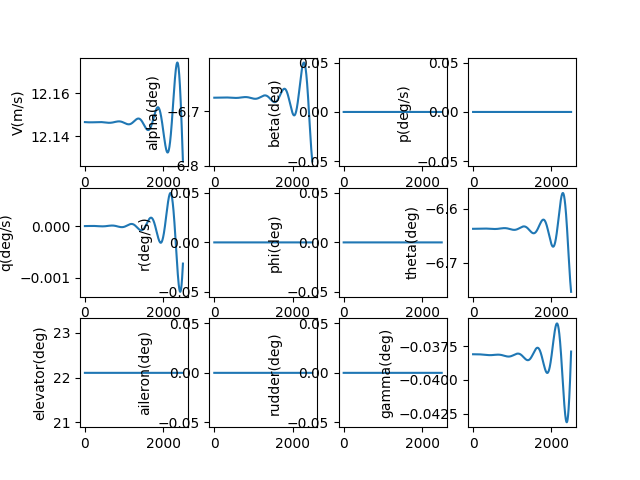

The file beside this chart, header and first rows:
, V(m/s), alpha(deg), beta(deg), p(deg/s), q(deg/s), r(deg/s), phi(deg), theta(deg), elevator(deg), aileron(deg), rudder(deg), gamma(deg), pb, qc, rb, CD_act, CL_act, Cm_act, CY_act, Cr_act, Cn_act
1.0, 12.15, -6.675, 0.0, 0.0, -2.007486465769045e-09, 0.0, 0.0, -6.637, 22.1, 0.0, 0.0, -0.0381, 0.0, -5.6936306787319284e-09, 0.0, 0.04073, 0.004767, -0.2416, 0.0, 0.0, 0.0
2.0, 12.15, -6.675, 0.0, 0.0, -3.569426649402887e-09, 0.0, 0.0, -6.637, 22.1, 0.0, 0.0, -0.0381, 0.0, -1.012360476148565e-08, 0.0, 0.04073, 0.004767, -0.2416, 0.0, 0.0, 0.0
3.0, 12.15, -6.675, 0.0, 0.0, -4.689514801548287e-09, 0.0, 0.0, -6.637, 22.1, 0.0, 0.0, -0.0381, 0.0, -1.330039940831858e-08, 0.0, 0.04073, 0.004767, -0.2416, 0.0, 0.0, 0.0
4.0, 12.15, -6.675, 0.0, 0.0, -5.371448682349616e-09, 0.0, 0.0, -6.637, 22.1, 0.0, 0.0, -0.0381, 0.0, -1.5234501744607288e-08, 0.0, 0.04073, 0.004767, -0.2416, 0.0, 0.0, 0.0
5.0, 12.15, -6.675, 0.0, 0.0, -5.618930255263036e-09, 0.0, 0.0, -6.637, 22.1, 0.0, 0.0, -0.0381, 0.0, -1.5936410828668905e-08, 0.0, 0.04073, 0.004767, -0.2416, 0.0, 0.0, 0.0
6.0, 12.15, -6.675, 0.0, 0.0, -5.435666371018124e-09, 0.0, 0.0, -6.637, 22.1, 0.0, 0.0, -0.0381, 0.0, -1.541663959144621e-08, 0.0, 0.04073, 0.004767, -0.2416, 0.0, 0.0, 0.0
7.0, 12.15, -6.675, 0.0, 0.0, -4.825369429849463e-09, 0.0, 0.0, -6.637, 22.1, 0.0, 0.0, -0.0381, 0.0, -1.3685716714569202e-08, 0.0, 0.04073, 0.004767, -0.2416, 0.0, 0.0, 0.0
8.0, 12.15, -6.675, 0.0, 0.0, -3.791758034764618e-09, 0.0, 0.0, -6.637, 22.1, 0.0, 0.0, -0.0381, 0.0, -1.0754188483001067e-08, 0.0, 0.04073, 0.004767, -0.2416, 0.0, 0.0, 0.0
9.0, 12.15, -6.675, 0.0, 0.0, -2.3385576260810096e-09, 0.0, 0.0, -6.637, 22.1, 0.0, 0.0, -0.0381, 0.0, -6.6326205845657035e-09, 0.0, 0.04073, 0.004767, -0.2416, 0.0, 0.0, 0.0
10.0, 12.15, -6.675, 0.0, 0.0, -4.695011013596132e-10, 0.0, 0.0, -6.637, 22.1, 0.0, 0.0, -0.0381, 0.0, -1.3315998680641952e-09, 0.0, 0.04073, 0.004767, -0.2416, 0.0, 0.0, 0.0
11.0, 12.15, -6.675, 0.0, 0.0, 1.811670579220649e-09, 0.0, 0.0, -6.637, 22.1, 0.0, 0.0, -0.0381, 0.0, 5.138263939895556e-09, 0.0, 0.04073, 0.004767, -0.2416, 0.0, 0.0, 0.0
12.0, 12.15, -6.675, 0.0, 0.0, 4.501207802452364e-09, 0.0, 0.0, -6.637, 22.1, 0.0, 0.0, -0.0381, 0.0, 1.276633656050367e-08, 0.0, 0.04073, 0.004767, -0.2416, 0.0, 0.0, 0.0
13.0, 12.15, -6.675, 0.0, 0.0, 7.59535172655679e-09, 0.0, 0.0, -6.637, 22.1, 0.0, 0.0, -0.0381, 0.0, 2.1541957530515136e-08, 0.0, 0.04073, 0.004767, -0.2416, 0.0, 0.0, 0.0
14.0, 12.15, -6.675, 0.0, 0.0, 1.1090333720585155e-08, 0.0, 0.0, -6.637, 22.1, 0.0, 0.0, -0.0381, 0.0, 3.145443861239566e-08, 0.0, 0.04073, 0.004767, -0.2416, 0.0, 0.0, 0.0
15.0, 12.15, -6.675, 0.0, 0.0, 1.4982374820304692e-08, 0.0, 0.0, -6.637, 22.1, 0.0, 0.0, -0.0381, 0.0, 4.249306225121621e-08, 0.0, 0.04073, 0.004767, -0.2416, 0.0, 0.0, 0.0
16.0, 12.15, -6.675, 0.0, 0.0, 1.926768519481539e-08, 0.0, 0.0, -6.637, 22.1, 0.0, 0.0, -0.0381, 0.0, 5.464708006197689e-08, 0.0, 0.04073, 0.004767, -0.2416, 0.0, 0.0, 0.0
17.0, 12.15, -6.675, 0.0, 0.0, 2.39424636325585e-08, 0.0, 0.0, -6.637, 22.1, 0.0, 0.0, -0.0381, 0.0, 6.790571137192482e-08, 0.0, 0.04073, 0.004767, -0.2416, 0.0, 0.0, 0.0
18.0, 12.15, -6.675, 0.0, 0.0, 2.9002897037601657e-08, 0.0, 0.0, -6.637, 22.1, 0.0, 0.0, -0.0381, 0.0, 8.22581417920139e-08, 0.0, 0.04073, 0.004767, -0.2416, 0.0, 0.0, 0.0
19.0, 12.15, -6.675, 0.0, 0.0, 3.444515994435809e-08, 0.0, 0.0, -6.637, 22.1, 0.0, 0.0, -0.0381, 0.0, 9.769352184064278e-08, 0.0, 0.04073, 0.004767, -0.2416, 0.0, 0.0, 0.0
20.0, 12.15, -6.675, 0.0, 0.0, 4.026541404380463e-08, 0.0, 0.0, -6.637, 22.1, 0.0, 0.0, -0.0381, 0.0, 1.1420096560000157e-07, 0.0, 0.04073, 0.004767, -0.2416, 0.0, 0.0, 0.0
21.0, 12.15, -6.675, 0.0, 0.0, 4.64598077254168e-08, 0.0, 0.0, -6.637, 22.1, 0.0, 0.0, -0.0381, 0.0, 1.3176954941699114e-07, 0.0, 0.04073, 0.004767, -0.2416, 0.0, 0.0, 0.0
22.0, 12.15, -6.675, 0.0, 0.0, 5.30244756355572e-08, 0.0, 0.0, -6.637, 22.1, 0.0, 0.0, -0.0381, 0.0, 1.5038831065080347e-07, 0.0, 0.04073, 0.004767, -0.2416, 0.0, 0.0, 0.0
23.0, 12.15, -6.675, 0.0, 0.0, 5.995553824579705e-08, 0.0, 0.0, -6.637, 22.1, 0.0, 0.0, -0.0381, 0.0, 1.7004624644867074e-07, 0.0, 0.04073, 0.004767, -0.2416, 0.0, 0.0, 0.0
24.0, 12.15, -6.675, 0.0, 0.0, 6.72491014387483e-08, 0.0, 0.0, -6.637, 22.1, 0.0, 0.0, -0.0381, 0.0, 1.907323125712743e-07, 0.0, 0.04073, 0.004767, -0.2416, 0.0, 0.0, 0.0
25.0, 12.15, -6.675, 0.0, 0.0, 7.49012561069075e-08, 0.0, 0.0, -6.637, 22.1, 0.0, 0.0, -0.0381, 0.0, 2.124354222550544e-07, 0.0, 0.04073, 0.004767, -0.2416, 0.0, 0.0, 0.0
26.0, 12.15, -6.675, 0.0, 0.0, 8.29080777658645e-08, 0.0, 0.0, -6.637, 22.1, 0.0, 0.0, -0.0381, 0.0, 2.3514444511525853e-07, 0.0, 0.04073, 0.004767, -0.2416, 0.0, 0.0, 0.0
27.0, 12.15, -6.675, 0.0, 0.0, 9.126562618423287e-08, 0.0, 0.0, -6.637, 22.1, 0.0, 0.0, -0.0381, 0.0, 2.5884820609641233e-07, 0.0, 0.04073, 0.004767, -0.2416, 0.0, 0.0, 0.0
28.0, 12.15, -6.675, 0.0, 0.0, 9.996994502240032e-08, 0.0, 0.0, -6.637, 22.1, 0.0, 0.0, -0.0381, 0.0, 2.835354844478038e-07, 0.0, 0.04073, 0.004767, -0.2416, 0.0, 0.0, 0.0
29.0, 12.15, -6.675, 0.0, 0.0, 1.0901706148830757e-07, 0.0, 0.0, -6.637, 22.1, 0.0, 0.0, -0.0381, 0.0, 3.091950127472605e-07, 0.0, 0.04073, 0.004767, -0.2416, 0.0, 0.0, 0.0
30.0, 12.15, -6.675, 0.0, 0.0, 1.1840298601029908e-07, 0.0, 0.0, -6.637, 22.1, 0.0, 0.0, -0.0381, 0.0, 3.3581547597334377e-07, 0.0, 0.04073, 0.004767, -0.2416, 0.0, 0.0, 0.0
31.0, 12.15, -6.675, 0.0, 0.0, 1.2812371191621108e-07, 0.0, 0.0, -6.637, 22.1, 0.0, 0.0, -0.0381, 0.0, 3.6338551059523095e-07, 0.0, 0.04073, 0.004767, -0.2416, 0.0, 0.0, 0.0
32.0, 12.15, -6.675, 0.0, 0.0, 1.3817521513377106e-07, 0.0, 0.0, -6.637, 22.1, 0.0, 0.0, -0.0381, 0.0, 3.9189370372303885e-07, 0.0, 0.04073, 0.004767, -0.2416, 0.0, 0.0, 0.0
33.0, 12.15, -6.675, 0.0, 0.0, 1.4855345390195448e-07, 0.0, 0.0, -6.637, 22.1, 0.0, 0.0, -0.0381, 0.0, 4.213285922892227e-07, 0.0, 0.04073, 0.004767, -0.2416, 0.0, 0.0, 0.0
34.0, 12.15, -6.675, 0.0, 0.0, 1.5925436849484222e-07, 0.0, 0.0, -6.637, 22.1, 0.0, 0.0, -0.0381, 0.0, 4.516786622654272e-07, 0.0, 0.04073, 0.004767, -0.2416, 0.0, 0.0, 0.0
35.0, 12.15, -6.675, 0.0, 0.0, 1.70273880960053e-07, 0.0, 0.0, -6.637, 22.1, 0.0, 0.0, -0.0381, 0.0, 4.829323479206742e-07, 0.0, 0.04073, 0.004767, -0.2416, 0.0, 0.0, 0.0
36.0, 12.15, -6.675, 0.0, 0.0, 1.8160789487166973e-07, 0.0, 0.0, -6.637, 22.1, 0.0, 0.0, -0.0381, 0.0, 5.150780311206565e-07, 0.0, 0.04073, 0.004767, -0.2416, 0.0, 0.0, 0.0
37.0, 12.15, -6.675, 0.0, 0.0, 1.9325229509630865e-07, 0.0, 0.0, -6.637, 22.1, 0.0, 0.0, -0.0381, 0.0, 5.481040406643056e-07, 0.0, 0.04073, 0.004767, -0.2416, 0.0, 0.0, 0.0
38.0, 12.15, -6.675, 0.0, 0.0, 2.0520294757229647e-07, 0.0, 0.0, -6.637, 22.1, 0.0, 0.0, -0.0381, 0.0, 5.819986516575355e-07, 0.0, 0.04073, 0.004767, -0.2416, 0.0, 0.0, 0.0
39.0, 12.15, -6.675, 0.0, 0.0, 2.1745569910379368e-07, 0.0, 0.0, -6.637, 22.1, 0.0, 0.0, -0.0381, 0.0, 6.167500849293756e-07, 0.0, 0.04073, 0.004767, -0.2416, 0.0, 0.0, 0.0
40.0, 12.15, -6.675, 0.0, 0.0, 2.300063771663323e-07, 0.0, 0.0, -6.637, 22.1, 0.0, 0.0, -0.0381, 0.0, 6.52346506480477e-07, 0.0, 0.04073, 0.004767, -0.2416, 0.0, 0.0, 0.0
41.0, 12.15, -6.675, 0.0, 0.0, 2.42850789725595e-07, 0.0, 0.0, -6.637, 22.1, 0.0, 0.0, -0.0381, 0.0, 6.88776026969173e-07, 0.0, 0.04073, 0.004767, -0.2416, 0.0, 0.0, 0.0
42.0, 12.15, -6.675, 0.0, 0.0, 2.5598472507236243e-07, 0.0, 0.0, -6.637, 22.1, 0.0, 0.0, -0.0381, 0.0, 7.260267012433944e-07, 0.0, 0.04073, 0.004767, -0.2416, 0.0, 0.0, 0.0
43.0, 12.15, -6.675, 0.0, 0.0, 2.6940395166776965e-07, 0.0, 0.0, -6.637, 22.1, 0.0, 0.0, -0.0381, 0.0, 7.640865279018243e-07, 0.0, 0.04073, 0.004767, -0.2416, 0.0, 0.0, 0.0
44.0, 12.15, -6.675, 0.0, 0.0, 2.831042180034368e-07, 0.0, 0.0, -6.637, 22.1, 0.0, 0.0, -0.0381, 0.0, 8.029434488972394e-07, 0.0, 0.04073, 0.004767, -0.2416, 0.0, 0.0, 0.0
45.0, 12.15, -6.675, 0.0, 0.0, 2.9708125247524287e-07, 0.0, 0.0, -6.637, 22.1, 0.0, 0.0, -0.0381, 0.0, 8.425853491785429e-07, 0.0, 0.04073, 0.004767, -0.2416, 0.0, 0.0, 0.0
46.0, 12.15, -6.675, 0.0, 0.0, 3.1133076326677455e-07, 0.0, 0.0, -6.637, 22.1, 0.0, 0.0, -0.0381, 0.0, 8.830000563602412e-07, 0.0, 0.04073, 0.004767, -0.2416, 0.0, 0.0, 0.0
47.0, 12.15, -6.675, 0.0, 0.0, 3.2584843825081807e-07, 0.0, 0.0, -6.637, 22.1, 0.0, 0.0, -0.0381, 0.0, 9.24175340443093e-07, 0.0, 0.04073, 0.004767, -0.2416, 0.0, 0.0, 0.0
48.0, 12.15, -6.675, 0.0, 0.0, 3.4062994489974546e-07, 0.0, 0.0, -6.637, 22.1, 0.0, 0.0, -0.0381, 0.0, 9.660989135599827e-07, 0.0, 0.04073, 0.004767, -0.2416, 0.0, 0.0, 0.0
49.0, 12.15, -6.675, 0.0, 0.0, 3.556709302093518e-07, 0.0, 0.0, -6.637, 22.1, 0.0, 0.0, -0.0381, 0.0, 1.0087584297599487e-06, 0.0, 0.04073, 0.004767, -0.2416, 0.0, 0.0, 0.0
50.0, 12.15, -6.675, 0.0, 0.0, 3.7096702064028013e-07, 0.0, 0.0, -6.637, 22.1, 0.0, 0.0, -0.0381, 0.0, 1.0521414848420892e-06, 0.0, 0.04073, 0.004767, -0.2416, 0.0, 0.0, 0.0
51.0, 12.15, -6.675, 0.0, 0.0, 3.865138220654898e-07, 0.0, 0.0, -6.637, 22.1, 0.0, 0.0, -0.0381, 0.0, 1.0962356162066127e-06, 0.0, 0.04073, 0.004767, -0.2416, 0.0, 0.0, 0.0
52.0, 12.15, -6.675, 0.0, 0.0, 4.0230691973411737e-07, 0.0, 0.0, -6.637, 22.1, 0.0, 0.0, -0.0381, 0.0, 1.1410283027523793e-06, 0.0, 0.04073, 0.004767, -0.2416, 0.0, 0.0, 0.0
53.0, 12.15, -6.675, 0.0, 0.0, 4.183418782488433e-07, 0.0, 0.0, -6.637, 22.1, 0.0, 0.0, -0.0381, 0.0, 1.1865069648127493e-06, 0.0, 0.04073, 0.004767, -0.2416, 0.0, 0.0, 0.0
54.0, 12.15, -6.675, 0.0, 0.0, 4.346142415526161e-07, 0.0, 0.0, -6.637, 22.1, 0.0, 0.0, -0.0381, 0.0, 1.2326589641179727e-06, 0.0, 0.04073, 0.004767, -0.2416, 0.0, 0.0, 0.0
55.0, 12.15, -6.675, 0.0, 0.0, 4.5111953293052464e-07, 0.0, 0.0, -6.637, 22.1, 0.0, 0.0, -0.0381, 0.0, 1.2794716038005408e-06, 0.0, 0.04073, 0.004767, -0.2416, 0.0, 0.0, 0.0
56.0, 12.15, -6.675, 0.0, 0.0, 4.678532550248739e-07, 0.0, 0.0, -6.637, 22.1, 0.0, 0.0, -0.0381, 0.0, 1.3269321284379891e-06, 0.0, 0.04073, 0.004767, -0.2416, 0.0, 0.0, 0.0
57.0, 12.15, -6.675, 0.0, 0.0, 4.848108898593415e-07, 0.0, 0.0, -6.637, 22.1, 0.0, 0.0, -0.0381, 0.0, 1.3750277241214547e-06, 0.0, 0.04073, 0.004767, -0.2416, 0.0, 0.0, 0.0
58.0, 12.15, -6.675, 0.0, 0.0, 5.019878988802334e-07, 0.0, 0.0, -6.637, 22.1, 0.0, 0.0, -0.0381, 0.0, 1.4237455185727312e-06, 0.0, 0.04073, 0.004767, -0.2416, 0.0, 0.0, 0.0
59.0, 12.15, -6.675, 0.0, 0.0, 5.193797230033882e-07, 0.0, 0.0, -6.637, 22.1, 0.0, 0.0, -0.0381, 0.0, 1.4730725812773487e-06, 0.0, 0.04073, 0.004767, -0.2416, 0.0, 0.0, 0.0
60.0, 12.15, -6.675, 0.0, 0.0, 5.369817826821961e-07, 0.0, 0.0, -6.637, 22.1, 0.0, 0.0, -0.0381, 0.0, 1.522995923677536e-06, 0.0, 0.04073, 0.004767, -0.2416, 0.0, 0.0, 0.0
... 2,440 more rows
